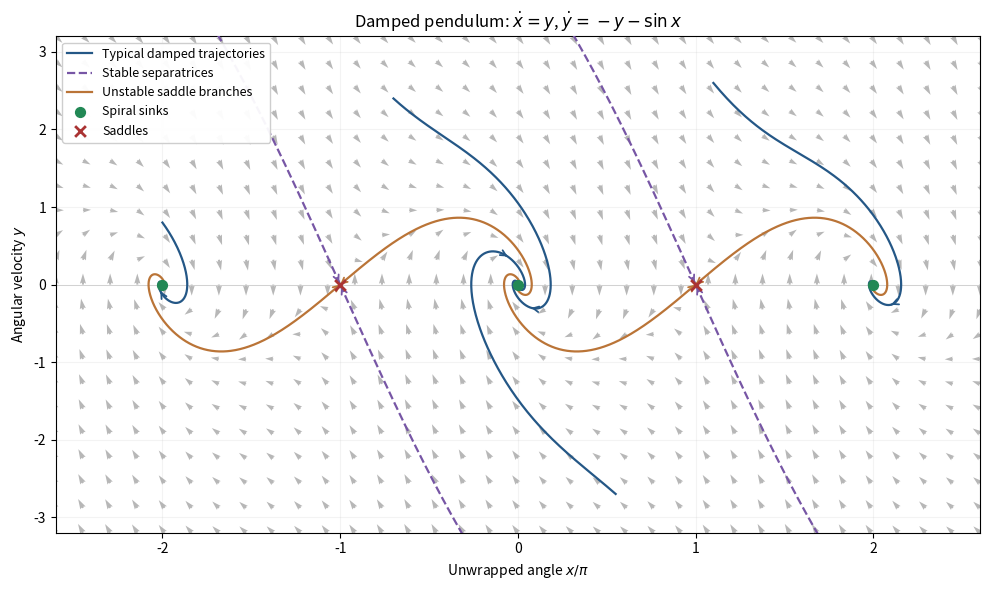

Reproduce this figure in Python.
"""Unit-damping pendulum phase portrait; Python 3.14, root NumPy/Matplotlib.
Opaque basename PNG to cwd only. Uses the caller's MPLCONFIGDIR.
"""
from pathlib import Path
import matplotlib
matplotlib.use('Agg')
import matplotlib.pyplot as plt
import numpy as np
xmin,xmax=-2.6*np.pi,2.6*np.pi;ymin,ymax=-3.2,3.2
fig,ax=plt.subplots(figsize=(10,6),dpi=100,facecolor='white')
x,y=np.meshgrid(np.linspace(xmin,xmax,35),np.linspace(ymin,ymax,21));dx=y;dy=-y-np.sin(x);speed=np.hypot(dx,dy);speed=np.maximum(speed,1e-8)
ax.quiver(x/np.pi,y,dx/speed/np.pi,dy/speed,color='#b7b7b7',angles='xy',scale_units='xy',scale=7,width=.0022,zorder=1)
def rhs(z):return np.array([z[1],-z[1]-np.sin(z[0])])
def curve(z,dt,steps=2500):
 z=np.array(z,dtype=float);out=[z.copy()]
 for _ in range(steps):
  a=rhs(z);b=rhs(z+dt*a/2);c=rhs(z+dt*b/2);d=rhs(z+dt*c);z=z+dt*(a+2*b+2*c+d)/6
  if abs(z[0])>xmax+.5 or abs(z[1])>ymax+.5:break
  out.append(z.copy())
 return np.array(out)
def draw(z,color,style='-',label=None,reverse=False):
 ax.plot(z[:,0]/np.pi,z[:,1],style,color=color,lw=1.6,label=label,zorder=3)
 if len(z)>40:
  j=min(len(z)//2,240);lo,hi=(j+12,j) if reverse else (j,j+12)
  ax.annotate('',xy=(z[hi,0]/np.pi,z[hi,1]),xytext=(z[lo,0]/np.pi,z[lo,1]),arrowprops={'arrowstyle':'->','color':color,'lw':1.3},zorder=4)
for i,initial in enumerate([(-.7*np.pi,2.4),(.55*np.pi,-2.7),(1.1*np.pi,2.6),(-2*np.pi,.8)]):draw(curve(initial,.016),'#245786',label='Typical damped trajectories' if i==0 else None)
rm=(-1-np.sqrt(5))/2;rp=(-1+np.sqrt(5))/2
for j,saddle in enumerate([-np.pi,np.pi]):
 for sign in [-1,1]:
  delta=sign*1e-4
  draw(curve([saddle+delta,rm*delta],-.016),'#7756a5','--',label='Stable separatrices' if j==0 and sign==-1 else None,reverse=True)
  draw(curve([saddle+delta,rp*delta],.016),'#ba7437',label='Unstable saddle branches' if j==0 and sign==-1 else None)
ax.scatter([-2,0,2],[0,0,0],s=50,color='#228855',zorder=6,label='Spiral sinks')
ax.scatter([-1,1],[0,0],s=60,marker='x',lw=2,color='#aa3333',zorder=6,label='Saddles')
ax.set(xlim=(xmin/np.pi,xmax/np.pi),ylim=(ymin,ymax),xlabel=r'Unwrapped angle $x/\pi$',ylabel=r'Angular velocity $y$',title=r'Damped pendulum: $\dot x=y$, $\dot y=-y-\sin x$')
ax.set_xticks([-2,-1,0,1,2]);ax.axhline(0,color='#cccccc',lw=.6);ax.grid(alpha=.15);ax.set_facecolor('white');ax.legend(loc='upper left',fontsize=9,framealpha=.95)
fig.tight_layout()
fig.savefig(Path.cwd()/'paper-2-pendulum-phase.png',dpi=100,facecolor='white',transparent=False)
plt.close(fig)
